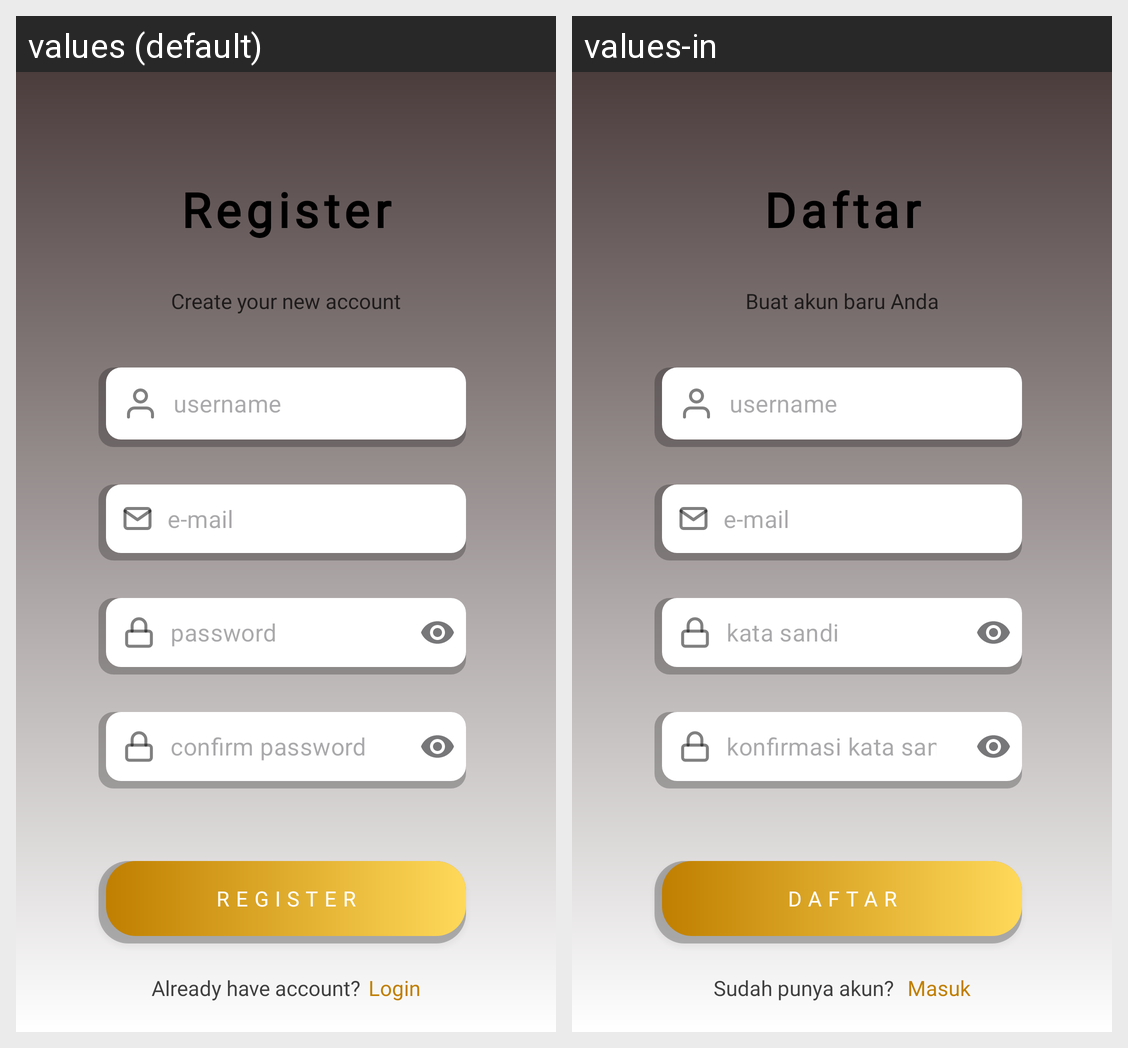

This grid shows one Android layout under two languages. Give, for every string resource on the screen, its name, the default text and each shown locale's text.
Android screen res/layout/fragment_register.xml rendered under 2 locales, left to right: values (default), values-in. Device: Nexus 5 (rendered at 1080×1920; each locale shown at half size, 540×960, under a caption strip naming it); theme Theme.UlikBatik.
Strings drawn on this screen, with the default value and each locale's value (text and hints the layout hard-codes, and strings that could not be matched under every locale, appear in the picture but are not listed):

register
  values: Register
  values-in: Daftar

register_page_description
  values: Create your new account
  values-in: Buat akun baru Anda

username
  values: username
  values-in: username  [not translated; the default value is used]

email
  values: e-mail
  values-in: e-mail

password
  values: password
  values-in: kata sandi

confirm_password
  values: confirm password
  values-in: konfirmasi kata sandi

register_page_login
  values: Already have account?
  values-in: Sudah punya akun?

login
  values: Login
  values-in: Masuk
